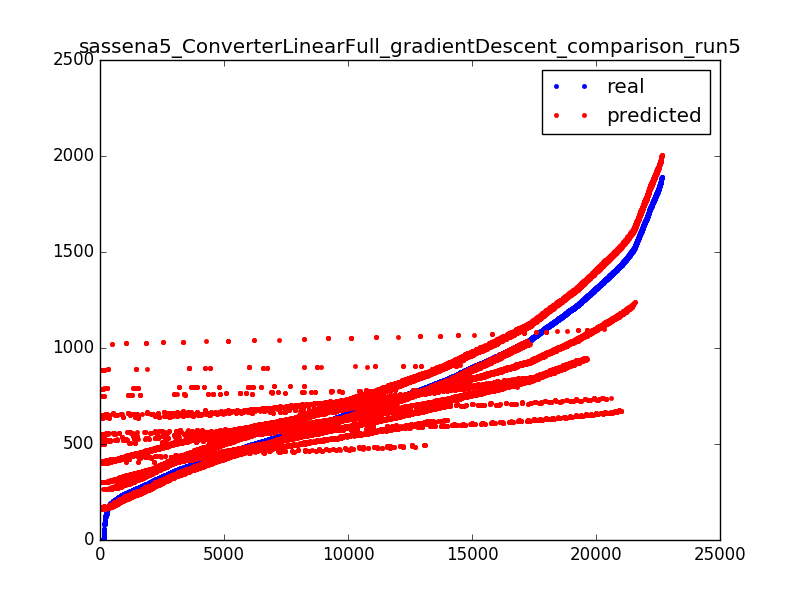

Data behind this chart, as committed beside it:
391.71, 426.8525259788224
473.4, 576.9
531.5, 585.2
364, 512.3
1615, 1714
672.1, 548.2
704.6, 684.2
354.5, 322.2
1134, 1214
954.4, 955.1
1401, 1491
329.9, 397.3
416.4, 438.4
395.8, 444
378.6, 546.2
993.1, 825.9
644.4, 727.4
645, 634.6
870.2, 854.8
396.4, 444.3
483.1, 455.3
453.5, 441.5
266.9, 890.5
1313, 1102
1018, 1108
559.3, 490.5
704.9, 669.4
508.8, 498.3
991.6, 619.7
641.7, 722.2
681.2, 706.6
438.8, 490.1
481.5, 556.4
723.9, 631.5
1873, 1988
512.1, 484.7
200.9, 180.9
569.3, 501.5
597.6, 553.1
1024, 833.7
434.4, 544.6
893.6, 805.2
865.4, 793.1
289.3, 363.4
375.4, 443.4
276.1, 354.8
801.5, 796.6
546.7, 484.8
735.4, 640.7
632.2, 571.5
965.7, 885.9
775.9, 770.7
528.5, 579.5
982.2, 896.8
583.3, 610.2
1426, 1517
1203, 926.5
859.2, 704.2
554, 528.5
603.4, 711.8
895.4, 603.6
... 22,589 more rows
